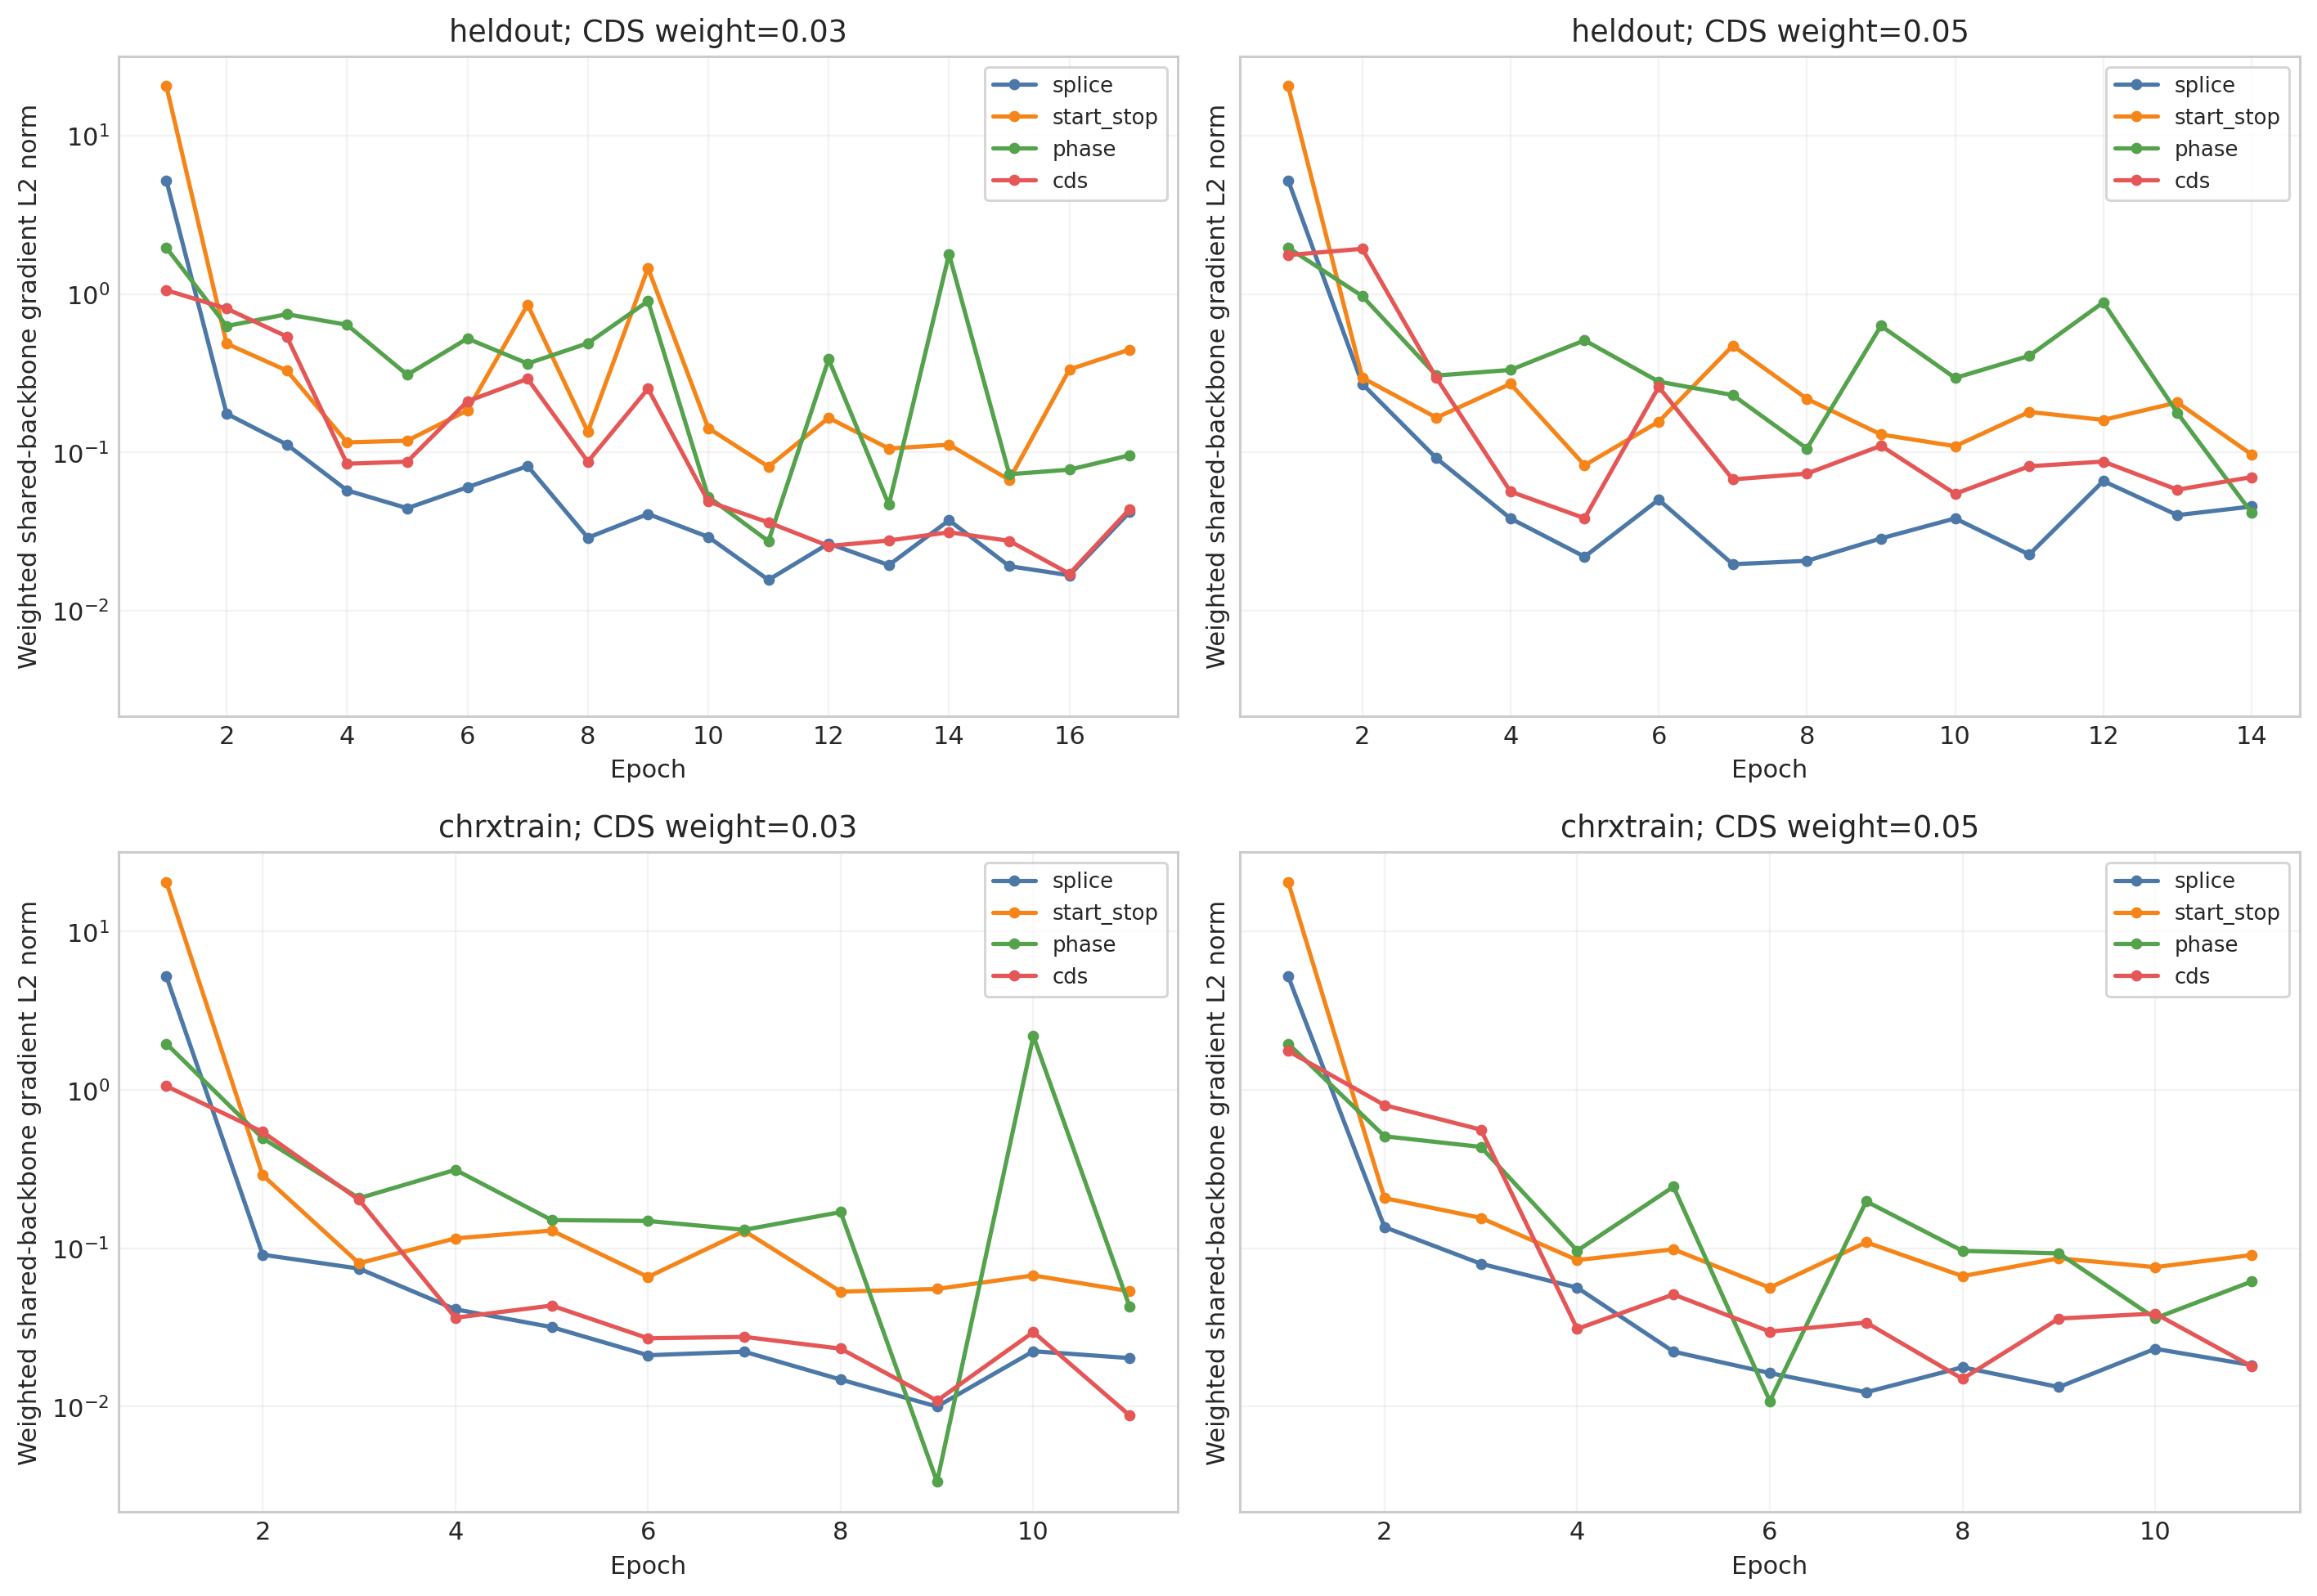

The table this chart was drawn from, first rows:
cds_weight	regime	epoch	component	raw	weight	weighted	backward_scaled	probe_file
0.03	heldout	1	splice	20.86	0.25	5.215	2.608	/home/bowencccc/cnn_mamba_k7_portable/da…
0.03	heldout	1	start_stop	20.54	1	20.54	10.27	/home/bowencccc/cnn_mamba_k7_portable/da…
0.03	heldout	1	phase	19.59	0.1	1.959	0.9797	/home/bowencccc/cnn_mamba_k7_portable/da…
0.03	heldout	1	cds	35.22	0.03	1.057	0.5283	/home/bowencccc/cnn_mamba_k7_portable/da…
0.03	heldout	2	splice	0.7016	0.25	0.1754	0.0877	/home/bowencccc/cnn_mamba_k7_portable/da…
0.03	heldout	2	start_stop	0.4861	1	0.4861	0.243	/home/bowencccc/cnn_mamba_k7_portable/da…
0.03	heldout	2	phase	6.272	0.1	0.6272	0.3136	/home/bowencccc/cnn_mamba_k7_portable/da…
0.03	heldout	2	cds	26.97	0.03	0.809	0.4045	/home/bowencccc/cnn_mamba_k7_portable/da…
0.03	heldout	3	splice	0.4481	0.25	0.112	0.05601	/home/bowencccc/cnn_mamba_k7_portable/da…
0.03	heldout	3	start_stop	0.3283	1	0.3283	0.1642	/home/bowencccc/cnn_mamba_k7_portable/da…
0.03	heldout	3	phase	7.453	0.1	0.7453	0.3727	/home/bowencccc/cnn_mamba_k7_portable/da…
0.03	heldout	3	cds	17.96	0.03	0.5387	0.2693	/home/bowencccc/cnn_mamba_k7_portable/da…
0.03	heldout	4	splice	0.23	0.25	0.05749	0.02875	/home/bowencccc/cnn_mamba_k7_portable/da…
0.03	heldout	4	start_stop	0.1156	1	0.1156	0.05778	/home/bowencccc/cnn_mamba_k7_portable/da…
0.03	heldout	4	phase	6.387	0.1	0.6387	0.3193	/home/bowencccc/cnn_mamba_k7_portable/da…
0.03	heldout	4	cds	2.823	0.03	0.0847	0.04235	/home/bowencccc/cnn_mamba_k7_portable/da…
0.03	heldout	5	splice	0.1774	0.25	0.04434	0.02217	/home/bowencccc/cnn_mamba_k7_portable/da…
0.03	heldout	5	start_stop	0.1184	1	0.1184	0.0592	/home/bowencccc/cnn_mamba_k7_portable/da…
0.03	heldout	5	phase	3.088	0.1	0.3088	0.1544	/home/bowencccc/cnn_mamba_k7_portable/da…
0.03	heldout	5	cds	2.907	0.03	0.08721	0.04361	/home/bowencccc/cnn_mamba_k7_portable/da…
0.03	heldout	6	splice	0.2405	0.25	0.06012	0.03006	/home/bowencccc/cnn_mamba_k7_portable/da…
0.03	heldout	6	start_stop	0.1841	1	0.1841	0.09203	/home/bowencccc/cnn_mamba_k7_portable/da…
0.03	heldout	6	phase	5.232	0.1	0.5232	0.2616	/home/bowencccc/cnn_mamba_k7_portable/da…
0.03	heldout	6	cds	7	0.03	0.21	0.105	/home/bowencccc/cnn_mamba_k7_portable/da…
0.03	heldout	7	splice	0.3275	0.25	0.08187	0.04094	/home/bowencccc/cnn_mamba_k7_portable/da…
0.03	heldout	7	start_stop	0.8562	1	0.8562	0.4281	/home/bowencccc/cnn_mamba_k7_portable/da…
0.03	heldout	7	phase	3.637	0.1	0.3637	0.1819	/home/bowencccc/cnn_mamba_k7_portable/da…
0.03	heldout	7	cds	9.703	0.03	0.2911	0.1455	/home/bowencccc/cnn_mamba_k7_portable/da…
0.03	heldout	8	splice	0.1154	0.25	0.02886	0.01443	/home/bowencccc/cnn_mamba_k7_portable/da…
0.03	heldout	8	start_stop	0.1348	1	0.1348	0.06738	/home/bowencccc/cnn_mamba_k7_portable/da…
0.03	heldout	8	phase	4.887	0.1	0.4887	0.2444	/home/bowencccc/cnn_mamba_k7_portable/da…
0.03	heldout	8	cds	2.911	0.03	0.08732	0.04366	/home/bowencccc/cnn_mamba_k7_portable/da…
0.03	heldout	9	splice	0.1631	0.25	0.04078	0.02039	/home/bowencccc/cnn_mamba_k7_portable/da…
0.03	heldout	9	start_stop	1.458	1	1.458	0.7289	/home/bowencccc/cnn_mamba_k7_portable/da…
0.03	heldout	9	phase	9.017	0.1	0.9017	0.4508	/home/bowencccc/cnn_mamba_k7_portable/da…
0.03	heldout	9	cds	8.402	0.03	0.252	0.126	/home/bowencccc/cnn_mamba_k7_portable/da…
0.03	heldout	10	splice	0.1169	0.25	0.02922	0.01461	/home/bowencccc/cnn_mamba_k7_portable/da…
0.03	heldout	10	start_stop	0.1423	1	0.1423	0.07116	/home/bowencccc/cnn_mamba_k7_portable/da…
0.03	heldout	10	phase	0.5235	0.1	0.05235	0.02618	/home/bowencccc/cnn_mamba_k7_portable/da…
0.03	heldout	10	cds	1.63	0.03	0.0489	0.02445	/home/bowencccc/cnn_mamba_k7_portable/da…
0.03	heldout	11	splice	0.06256	0.25	0.01564	0.007821	/home/bowencccc/cnn_mamba_k7_portable/da…
0.03	heldout	11	start_stop	0.08108	1	0.08108	0.04054	/home/bowencccc/cnn_mamba_k7_portable/da…
0.03	heldout	11	phase	0.2745	0.1	0.02745	0.01373	/home/bowencccc/cnn_mamba_k7_portable/da…
0.03	heldout	11	cds	1.202	0.03	0.03606	0.01803	/home/bowencccc/cnn_mamba_k7_portable/da…
0.03	heldout	12	splice	0.1062	0.25	0.02654	0.01327	/home/bowencccc/cnn_mamba_k7_portable/da…
0.03	heldout	12	start_stop	0.1651	1	0.1651	0.08254	/home/bowencccc/cnn_mamba_k7_portable/da…
0.03	heldout	12	phase	3.869	0.1	0.3869	0.1934	/home/bowencccc/cnn_mamba_k7_portable/da…
0.03	heldout	12	cds	0.8534	0.03	0.0256	0.0128	/home/bowencccc/cnn_mamba_k7_portable/da…
0.03	heldout	13	splice	0.07754	0.25	0.01938	0.009692	/home/bowencccc/cnn_mamba_k7_portable/da…
0.03	heldout	13	start_stop	0.1056	1	0.1056	0.0528	/home/bowencccc/cnn_mamba_k7_portable/da…
0.03	heldout	13	phase	0.4664	0.1	0.04664	0.02332	/home/bowencccc/cnn_mamba_k7_portable/da…
0.03	heldout	13	cds	0.9245	0.03	0.02773	0.01387	/home/bowencccc/cnn_mamba_k7_portable/da…
0.03	heldout	14	splice	0.1488	0.25	0.0372	0.0186	/home/bowencccc/cnn_mamba_k7_portable/da…
0.03	heldout	14	start_stop	0.1117	1	0.1117	0.05584	/home/bowencccc/cnn_mamba_k7_portable/da…
0.03	heldout	14	phase	17.83	0.1	1.783	0.8917	/home/bowencccc/cnn_mamba_k7_portable/da…
0.03	heldout	14	cds	1.042	0.03	0.03126	0.01563	/home/bowencccc/cnn_mamba_k7_portable/da…
0.03	heldout	15	splice	0.07636	0.25	0.01909	0.009545	/home/bowencccc/cnn_mamba_k7_portable/da…
0.03	heldout	15	start_stop	0.06698	1	0.06698	0.03349	/home/bowencccc/cnn_mamba_k7_portable/da…
0.03	heldout	15	phase	0.7271	0.1	0.07271	0.03635	/home/bowencccc/cnn_mamba_k7_portable/da…
0.03	heldout	15	cds	0.919	0.03	0.02757	0.01379	/home/bowencccc/cnn_mamba_k7_portable/da…
... 152 more rows
